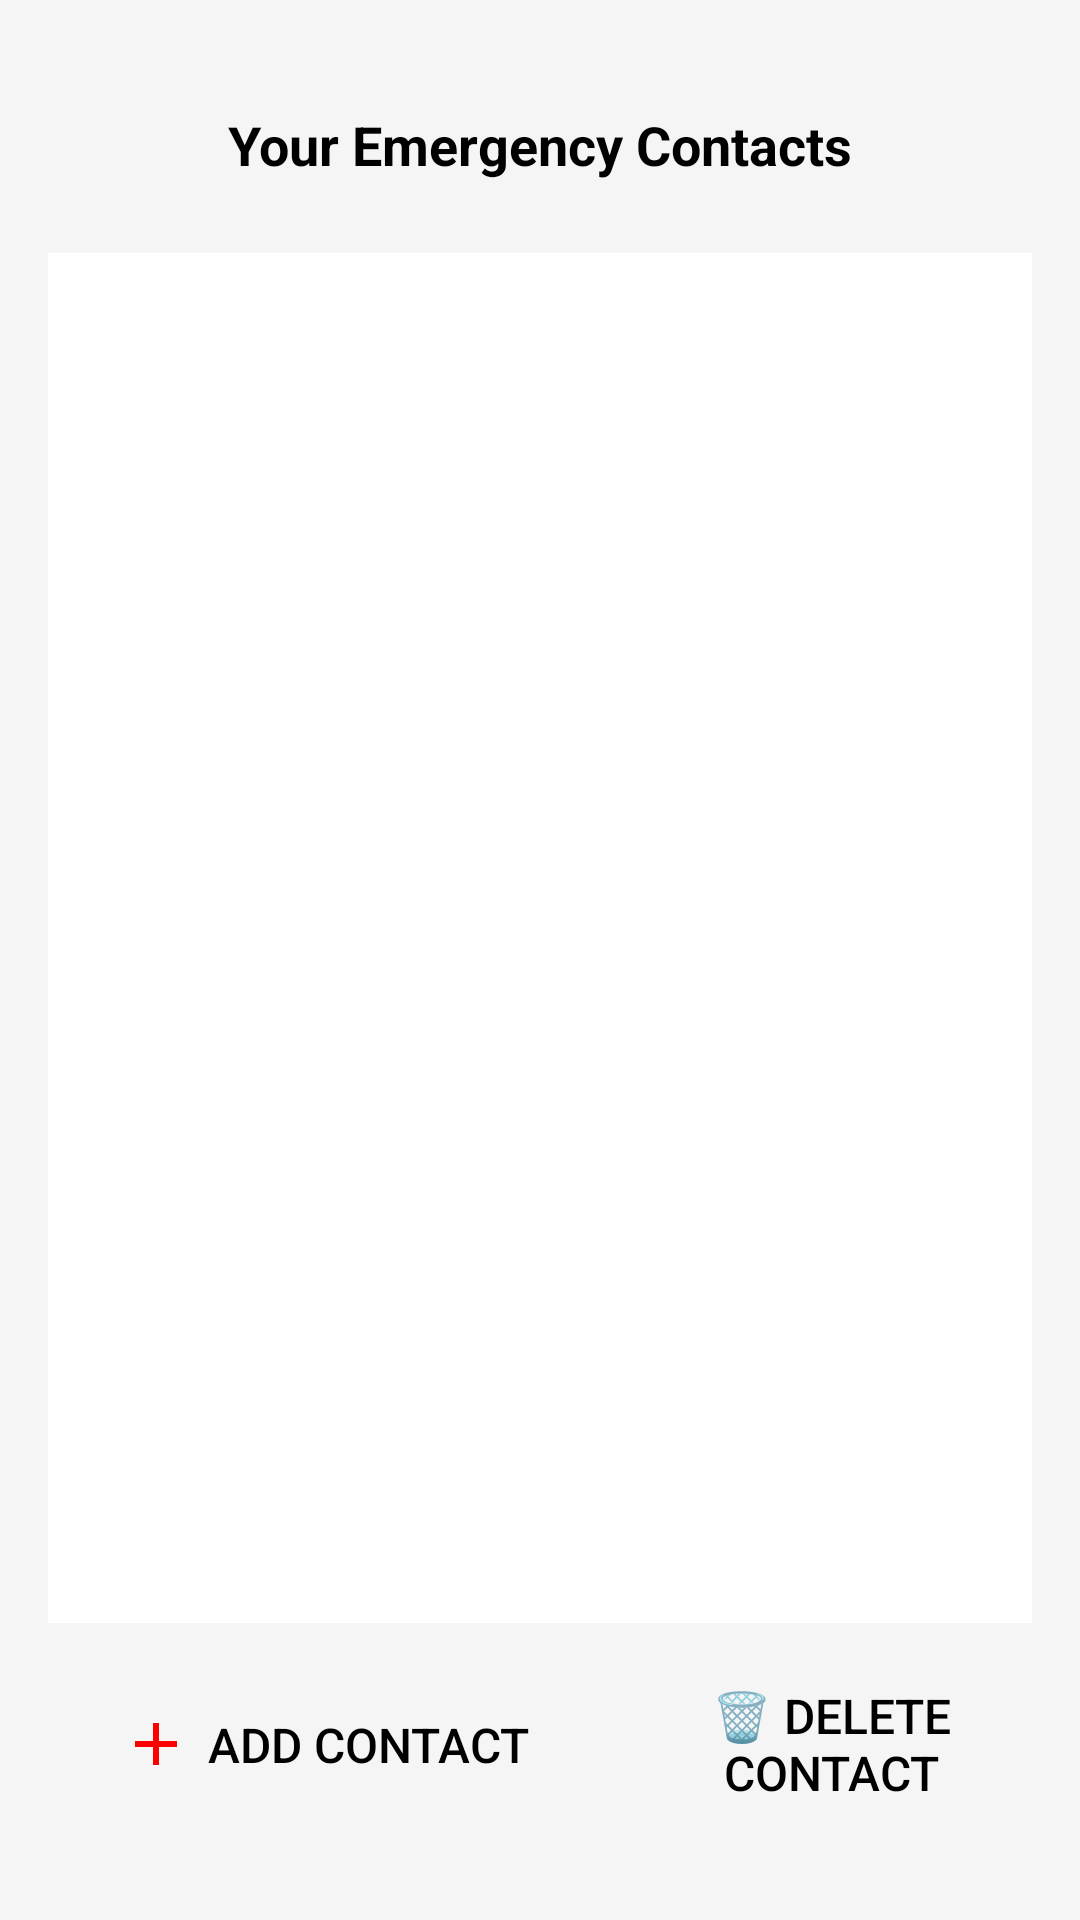

This screen was rendered from an Android layout file. Write that file and the resources it references.
<!-- AndroidManifest.xml: application theme Theme.EmergencyAndroidApp -->
<!-- res/layout/activity_contacts.xml -->
<RelativeLayout
    xmlns:android="http://schemas.android.com/apk/res/android"
    xmlns:tools="http://schemas.android.com/tools"
    android:id="@+id/rootLayout"
    android:layout_width="match_parent"
    android:layout_height="match_parent"
    android:background="@color/light_gray"
    android:padding="16dp">

    <FrameLayout
        android:id="@+id/emergencyContactsFrame"
        android:layout_width="match_parent"
        android:layout_height="wrap_content"
        android:layout_marginTop="8dp"
        android:paddingHorizontal="20dp"
        android:paddingVertical="12dp"
        android:background="@drawable/manage_contacts_background">

        <TextView
            android:id="@+id/emergencyContactsTitle"
            android:layout_width="wrap_content"
            android:layout_height="wrap_content"
            android:text="Your Emergency Contacts"
            android:textSize="18sp"
            android:textColor="#000"
            android:textStyle="bold"
            android:layout_gravity="center" />
    </FrameLayout>

    <ListView
        android:id="@+id/contactsListView"
        android:layout_width="match_parent"
        android:layout_height="match_parent"
        android:layout_above="@id/buttonLayout"
        android:layout_below="@id/emergencyContactsFrame"
        android:layout_marginTop="12dp"
        android:layout_marginBottom="8dp"
        android:background="@android:color/white"
        android:choiceMode="multipleChoice"
        android:divider="@android:color/darker_gray"
        android:dividerHeight="1dp"
        tools:ignore="NotSibling" />

    <LinearLayout
        android:id="@+id/buttonLayout"
        android:layout_width="match_parent"
        android:layout_height="wrap_content"
        android:layout_alignParentBottom="true"
        android:orientation="horizontal"
        android:gravity="center"
        android:layout_marginBottom="10dp">

        <androidx.appcompat.widget.AppCompatButton
            android:id="@+id/addContactButton"
            android:layout_width="wrap_content"
            android:layout_height="65dp"
            android:layout_marginEnd="10dp"
            android:background="@drawable/manage_contacts_background"
            android:drawableStart="@drawable/add"
            android:drawablePadding="5dp"
            android:paddingHorizontal="24dp"
            android:paddingVertical="12dp"
            android:text="Add Contact"
            android:textColor="@color/black"
            android:textSize="16sp" />

        <androidx.appcompat.widget.AppCompatButton
            android:id="@+id/deleteContactButton"
            android:layout_width="wrap_content"
            android:layout_height="wrap_content"
            android:background="@drawable/manage_contacts_background"
            android:paddingHorizontal="24dp"
            android:paddingVertical="12dp"
            android:text="🗑️ Delete Contact"
            android:textColor="@color/black"
            android:textSize="16sp" />
    </LinearLayout>
</RelativeLayout>
<!-- resources referenced by this layout -->
<resources>
  <color name="black">#000000</color>
  <color name="light_gray">#F5F5F5</color>
  <!-- drawable add (drawable) -->
  <?xml version="1.0" encoding="utf-8"?>
  <vector xmlns:android="http://schemas.android.com/apk/res/android"
      android:width="24dp"
      android:height="24dp"
      android:viewportWidth="24"
      android:viewportHeight="24">
      <path
          android:fillColor="#FF0000"
          android:pathData="M19,13H13V19H11V13H5V11H11V5H13V11H19V13Z" />
  </vector>
  <style name="Theme.EmergencyAndroidApp" parent="Theme.MaterialComponents.DayNight.NoActionBar">
          <item name="android:windowBackground">@color/background_light</item>
          <item name="colorPrimary">@color/red</item>
          <item name="colorPrimaryVariant">@color/dark_red</item>
          <item name="colorOnPrimary">@color/white</item>
          <item name="colorSecondary">@color/white</item>
          <item name="colorSecondaryVariant">@color/light_gray</item>
          <item name="colorOnSecondary">@color/red</item>
          <item name="android:statusBarColor">@color/dark_red</item>
          <item name="android:textColorPrimary">@color/black</item>
          <item name="android:textColorSecondary">@color/gray</item>
      </style>
  <color name="background_light">#FFFFFF</color>
  <color name="red">#FF0000</color>
  <color name="dark_red">#CC0000</color>
  <color name="white">#FFFFFF</color>
  <color name="gray">#BDBDBD</color>
</resources>
